Run: headless pygame with SDL's dummy video driver; simulated clock (each Clock.tick advances the game by its frame time, no real sleeping); random seed 0; keys injected as events and as key.get_pressed() state; no mouse input.
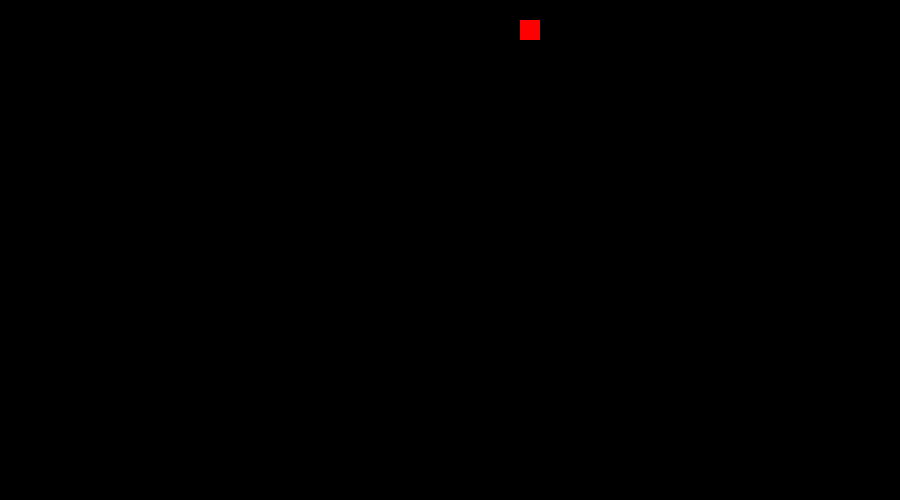
Frame 1 of 1 · flips 1–60 · no input (game ended)

The pygame program that drew these frames:

import pygame
import random
#pygame window size
WIDTH , HEIGHT = 900,500
win = pygame.display.set_mode((WIDTH, HEIGHT))
pygame.display.set_caption("snake game")
FPS = 30
SCORE =0 
#both methods return random x and y values
def randomx():
    rannum =20*random.randint(0,WIDTH /20) 
    return rannum 
def randomy():
    rannum =20*random.randint(0,HEIGHT /20)  
    return rannum

#size of the objects example apple and snake
OBJECT_HEIGTH =20 
OBJECT_WIDTH =20

#starting size and position of snake
#snake head is the next move
NEXT_MOVE= "RIGHT"
SNAKE_HEAD= [randomx(),randomy()]
SNAKE_BODY = [list(SNAKE_HEAD),[SNAKE_HEAD[0],SNAKE_HEAD[1]-OBJECT_HEIGTH],[SNAKE_HEAD[0],SNAKE_HEAD[1]-OBJECT_HEIGTH]]
APPLE_SPAWNED = True
apple_pos=[randomx(), randomy()] 

#colors of the game
GREEN = (0,255,0)
BLACK = (0,0,0)
RED = (255,0,0)


#draws the snake 
def draw_snake():
   
    for Position in SNAKE_BODY:
        snake_draw = pygame.draw.rect(win,GREEN,pygame.Rect(Position[0],Position[1],OBJECT_WIDTH ,OBJECT_HEIGTH ))
#check if the apple was eaten by the snake  
def apple_eaten(APPLE_SPAWNED):

    if apple_pos[0] == SNAKE_BODY[0][0] and apple_pos[1] ==SNAKE_BODY[0][1]: #comparest apple position to the head of the snake by x and y
        APPLE_SPAWNED =False
     
    else:
        SNAKE_BODY.pop() 
    return APPLE_SPAWNED  
#testing moves the body to the head and tail to the body 
#change x +10 so snake is moving to the right
def read_move(NEXT_MOVE):

   keys_pressed = pygame.key.get_pressed()
   PREVIOUS_MOVE = NEXT_MOVE
 #reads user movement   
   if keys_pressed[pygame.K_LEFT]:
        NEXT_MOVE= "LEFT"
   if keys_pressed[pygame.K_RIGHT]:
        NEXT_MOVE= "RIGHT"      
   if keys_pressed[pygame.K_UP]:    
        NEXT_MOVE= "UP"      
   if keys_pressed[pygame.K_DOWN]:
        NEXT_MOVE= "DOWN"
 #checks if the snake is going backwards
   if NEXT_MOVE == "LEFT" and PREVIOUS_MOVE == "RIGHT":
        NEXT_MOVE = PREVIOUS_MOVE
   if NEXT_MOVE == "RIGHT" and PREVIOUS_MOVE =="LEFT":
        NEXT_MOVE = PREVIOUS_MOVE
   if NEXT_MOVE == "UP" and PREVIOUS_MOVE =="DOWN":
        NEXT_MOVE = PREVIOUS_MOVE
   if NEXT_MOVE == "DOWN" and PREVIOUS_MOVE =="UP":
        NEXT_MOVE = PREVIOUS_MOVE
#this if statements do the movement of the snake
   if NEXT_MOVE == "LEFT":
        SNAKE_HEAD[0] = SNAKE_HEAD[0] - OBJECT_WIDTH
   if NEXT_MOVE == "RIGHT":
        SNAKE_HEAD[0] = SNAKE_HEAD[0] + OBJECT_WIDTH
   if NEXT_MOVE == "UP":
        SNAKE_HEAD[1] = SNAKE_HEAD[1] - OBJECT_HEIGTH
   if NEXT_MOVE == "DOWN":
        SNAKE_HEAD[1] = SNAKE_HEAD[1] + OBJECT_HEIGTH
  #makes the adds the new head to the snake and pops the old tail
   SNAKE_BODY.insert(0,list(SNAKE_HEAD))
   return NEXT_MOVE

def kill_snake(run):#kills the snake of the edge is out of the screen
    for Position in SNAKE_BODY:
        if Position[0] > WIDTH or Position[1] > HEIGHT or Position[0] < 0 or Position[1] <0:
            run = False
        else: 
            run = True
    return run
            
#main   
run = True
clock = pygame.time.Clock()
while run: 
   clock.tick(FPS)
   for event in pygame.event.get():
      if event.type == pygame.QUIT:
         run = False
   win.fill((BLACK)) #refreshes screen to delete old moves
   draw_snake()
   #draws apple if not spawned
   if APPLE_SPAWNED == False:
        apple_pos=[randomx(),randomy()]
        apple_draw= pygame.draw.rect(win,RED,pygame.Rect(apple_pos[0],apple_pos[1],OBJECT_WIDTH ,OBJECT_HEIGTH ))
        APPLE_SPAWNED= True
   else:
        apple_draw= pygame.draw.rect(win,RED,pygame.Rect(apple_pos[0],apple_pos[1],OBJECT_WIDTH ,OBJECT_HEIGTH ))
    
   #reads the user move ands updates NEXT_MOVE
   NEXT_MOVE = read_move(NEXT_MOVE) 
   #if apple is eaten update apple spawn to false
   APPLE_SPAWNED= apple_eaten(APPLE_SPAWNED)
   #if snake passes edge kill the game
   run = kill_snake(run)

   pygame.display.update()
        
pygame.quit()
